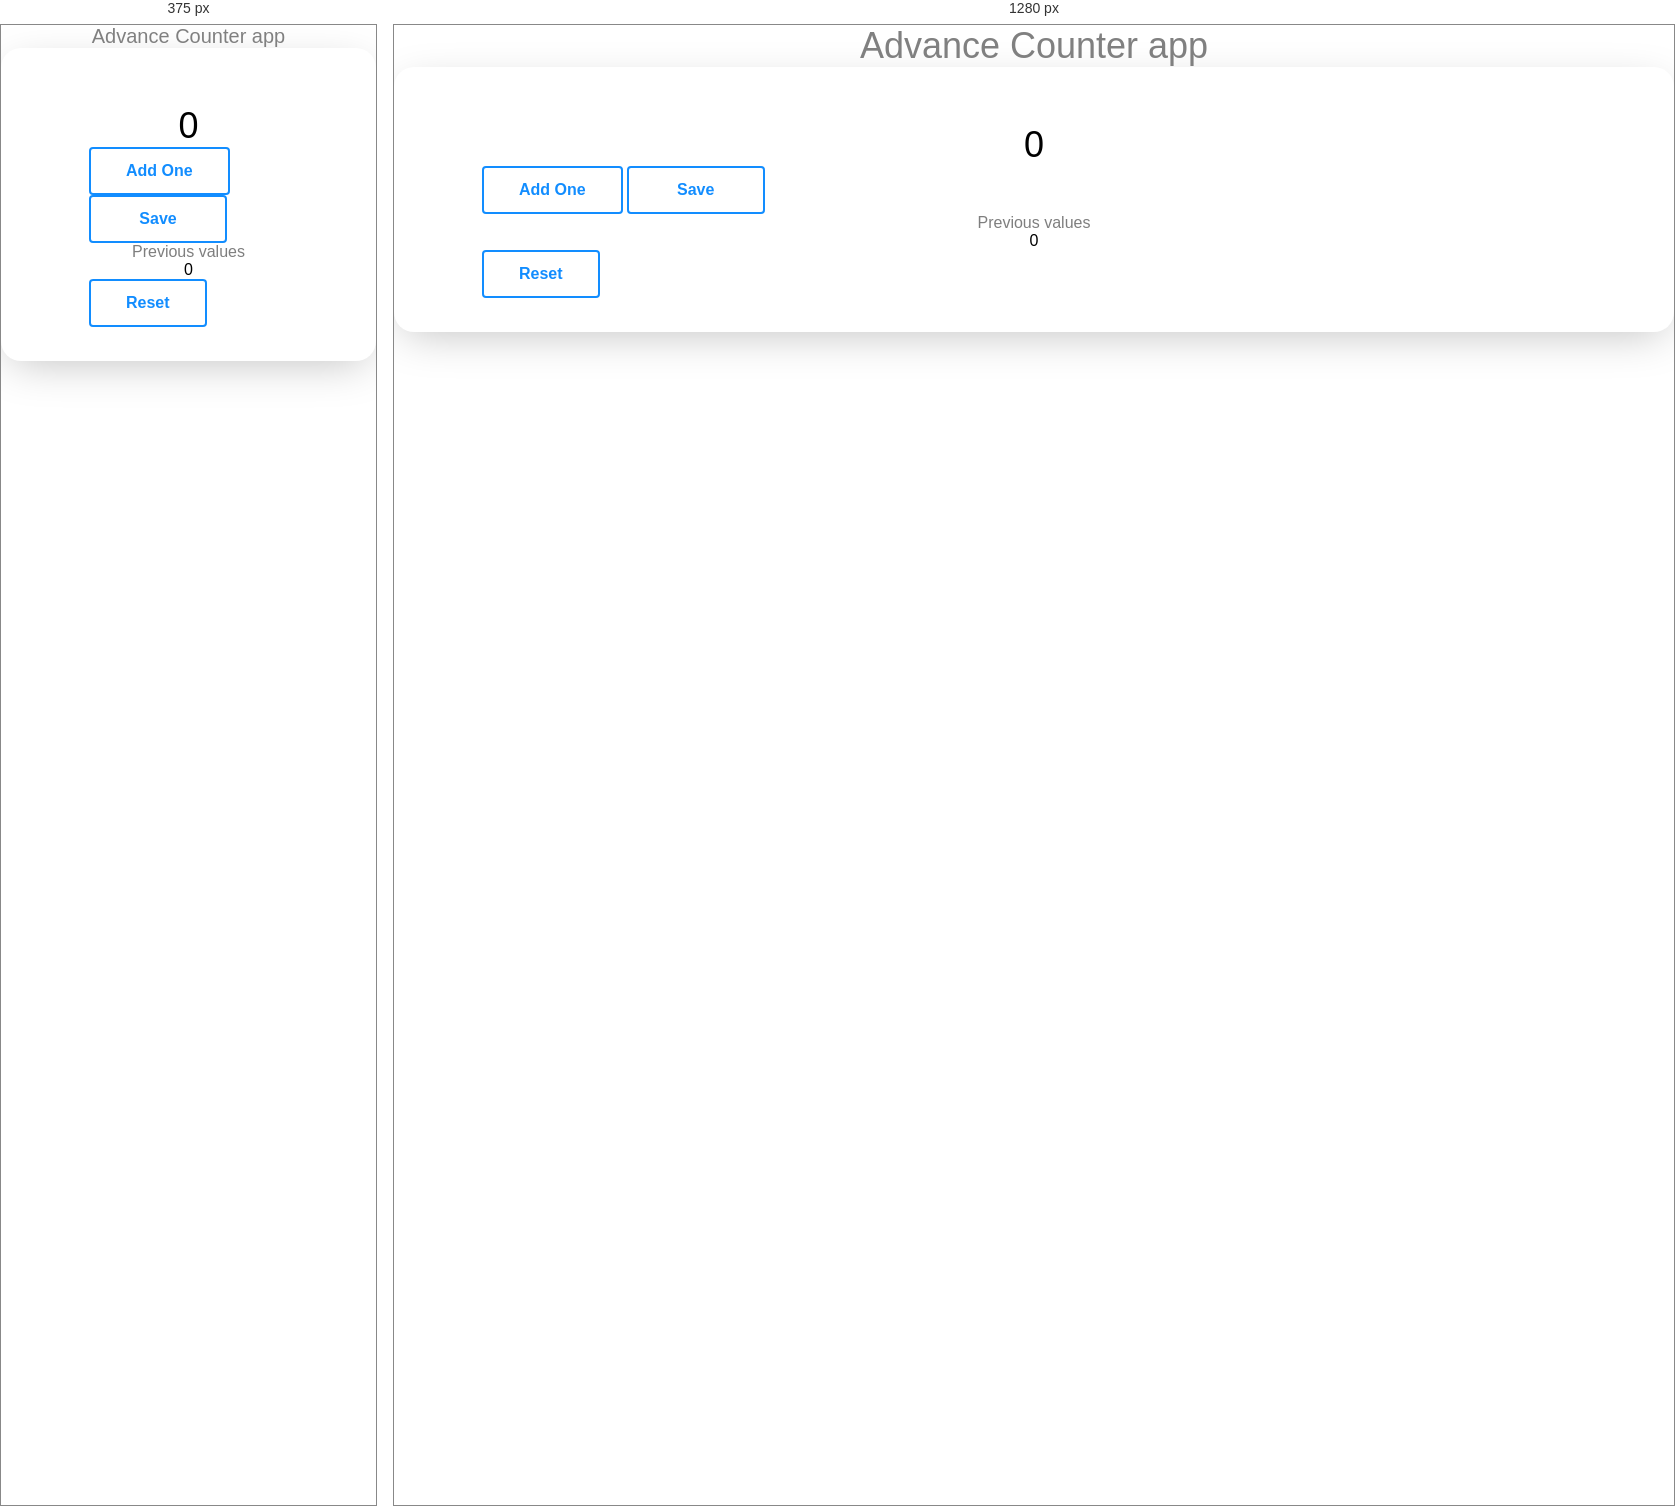
Rendered at 375 px and 1280 px, left to right.

<!-- file: counterapp.html -->
<!DOCTYPE html>
<html lang="en">

<head>
    <meta charset="UTF-8">
    <meta name="viewport" content="width=device-width, initial-scale=1.0">
    <title>counter-app</title>
    <link href="https://cdn.jsdelivr.net/npm/bootstrap@5.3.2/dist/css/bootstrap.min.css" rel="stylesheet"
        integrity="sha384-T3c6CoIi6uLrA9TneNEoa7RxnatzjcDSCmG1MXxSR1GAsXEV/Dwwykc2MPK8M2HN" crossorigin="anonymous">
    <!-- <link rel="stylesheet" href="./assets/css/style.css"> -->
    <style>
        @import url('https://fonts.googleapis.com/css2?family=Inter:wght@100;200;300;400;500;600;700;800;900&display=swap');

        * {
            margin: 0;
            padding: 0;
            box-sizing: border-box;
            list-style-type: none !important;
            text-decoration: none !important;
        }

        :root {
            /* font-size */
            --fs-sm: 16px;
            --fs-lg: 36px;
            /* color */
            --bs-border-blue: #128DFF;
        }

        .heading-1 {
            color: var(--Gray, #808080);
            text-align: center;
            font-family: 'Inter', sans-serif;
            font-size: var(--fs-lg);
            font-style: normal;
            font-weight: 400;
            line-height: normal;
        }

        .number1 {
            color: var(--Black, #000);
            text-align: center;
            font-family: 'Inter', sans-serif;
            font-size: var(--fs-lg);
            font-style: normal;
            font-weight: 400;
            line-height: normal;
        }

        .text {
            color: var(--Blue, #128DFF);
            text-align: center;
            font-family: 'Inter', sans-serif;
            font-size: var(--fs-sm);
            font-style: normal;
            font-weight: 600;
            line-height: normal;
        }

        .button {
            color: var(--Blue, #128DFF);
            text-align: center;
            font-family: 'Inter', sans-serif;
            font-size: var(--fs-sm);
            font-style: normal;
            font-weight: 600;
            line-height: normal;
            padding: 13px 35px;
            border: transparent;
            border: 2px solid var(--bs-border-blue);
            background: none;
            border-radius: 4px;

        }

        .button:hover {
            color: white;
            background: var(--Gradient, linear-gradient(97deg, #128DFF -4.95%, #1444EF 109.04%));
            /* background-color: var(--bs-border-blue); */
        }

        .text {
            color: var(--Black, #000);
            text-align: center;
            font-family: 'Inter', sans-serif;
            font-size: var(--fs-sm);
            font-style: normal;
            font-weight: 400;
            line-height: normal;
        }

        .opicity {
            opacity: 0.5;
        }

        .bg-color {
            border-radius: 20px;
            background: var(--White, #FFF);
            box-shadow: 0px 11px 44px -10px rgba(0, 0, 0, 0.25);
        }

        .padding {
            padding: 57px 88px 34px 88px;
        }

        .w-138 {
            width: 138px;
        }


        @media (max-width:576px) {
            .heading-1 {
                font-size: 20px;
            }
        }
    </style>
</head>

<body>
    <section class="min-vh-100 d-flex align-items-center justify-content-center">
        <div class="box ">
            <div>
                <h1 class="heading-1 pb-4">Advance Counter app</h1>
            </div>
            <div class="bg-color padding overflow-scroll">
                <p id="count" class="number1">0</p>

                <div class="d-flex justify-content-center gap-4">
                    <button id="addBtn" class="button">Add One</button>
                    <button id="saveBtn" class="button w-138">Save</button>
                </div>
                <p class="text opicity pt-4">Previous values</p>
                <p id="value" class="text">0</p>
                <div id="reset" class="d-flex justify-content-center"><button class="button">Reset</button></div>
            </div>
        </div>


    </section>
    <script src="https://cdn.jsdelivr.net/npm/bootstrap@5.3.2/dist/js/bootstrap.bundle.min.js" integrity="sha384-C6RzsynM9kWDrMNeT87bh95OGNy
            ;ZPhcTNXj1NW7RuBCsyN/o0jlpcV8Qyq46cDfL" crossorigin="anonymous"></script>
    <script src="./assets/js/script.js"></script>
</body>

<script>
    const addBtn = document.getElementById("addBtn");
    const saveBtn = document.getElementById("saveBtn");
    const count = document.getElementById("count");
    const value = document.getElementById("value");
    const reset = document.getElementById("reset");

    addBtn.addEventListener("click", function () {
        count.innerHTML = +count.innerHTML + 1;
    });
    saveBtn.addEventListener("click", function () {
        if (count.innerHTML != 0) {
            if (value.innerHTML == 0) {
                value.innerHTML = count.innerHTML
            } else {
                value.innerHTML = value.innerHTML + "," + count.innerHTML
            }
            count.innerHTML = 0;
        }
    })
    reset.addEventListener("click", function () {
        value.innerHTML = 0
        count.innerHTML = 0;
    })
</script>

</html>